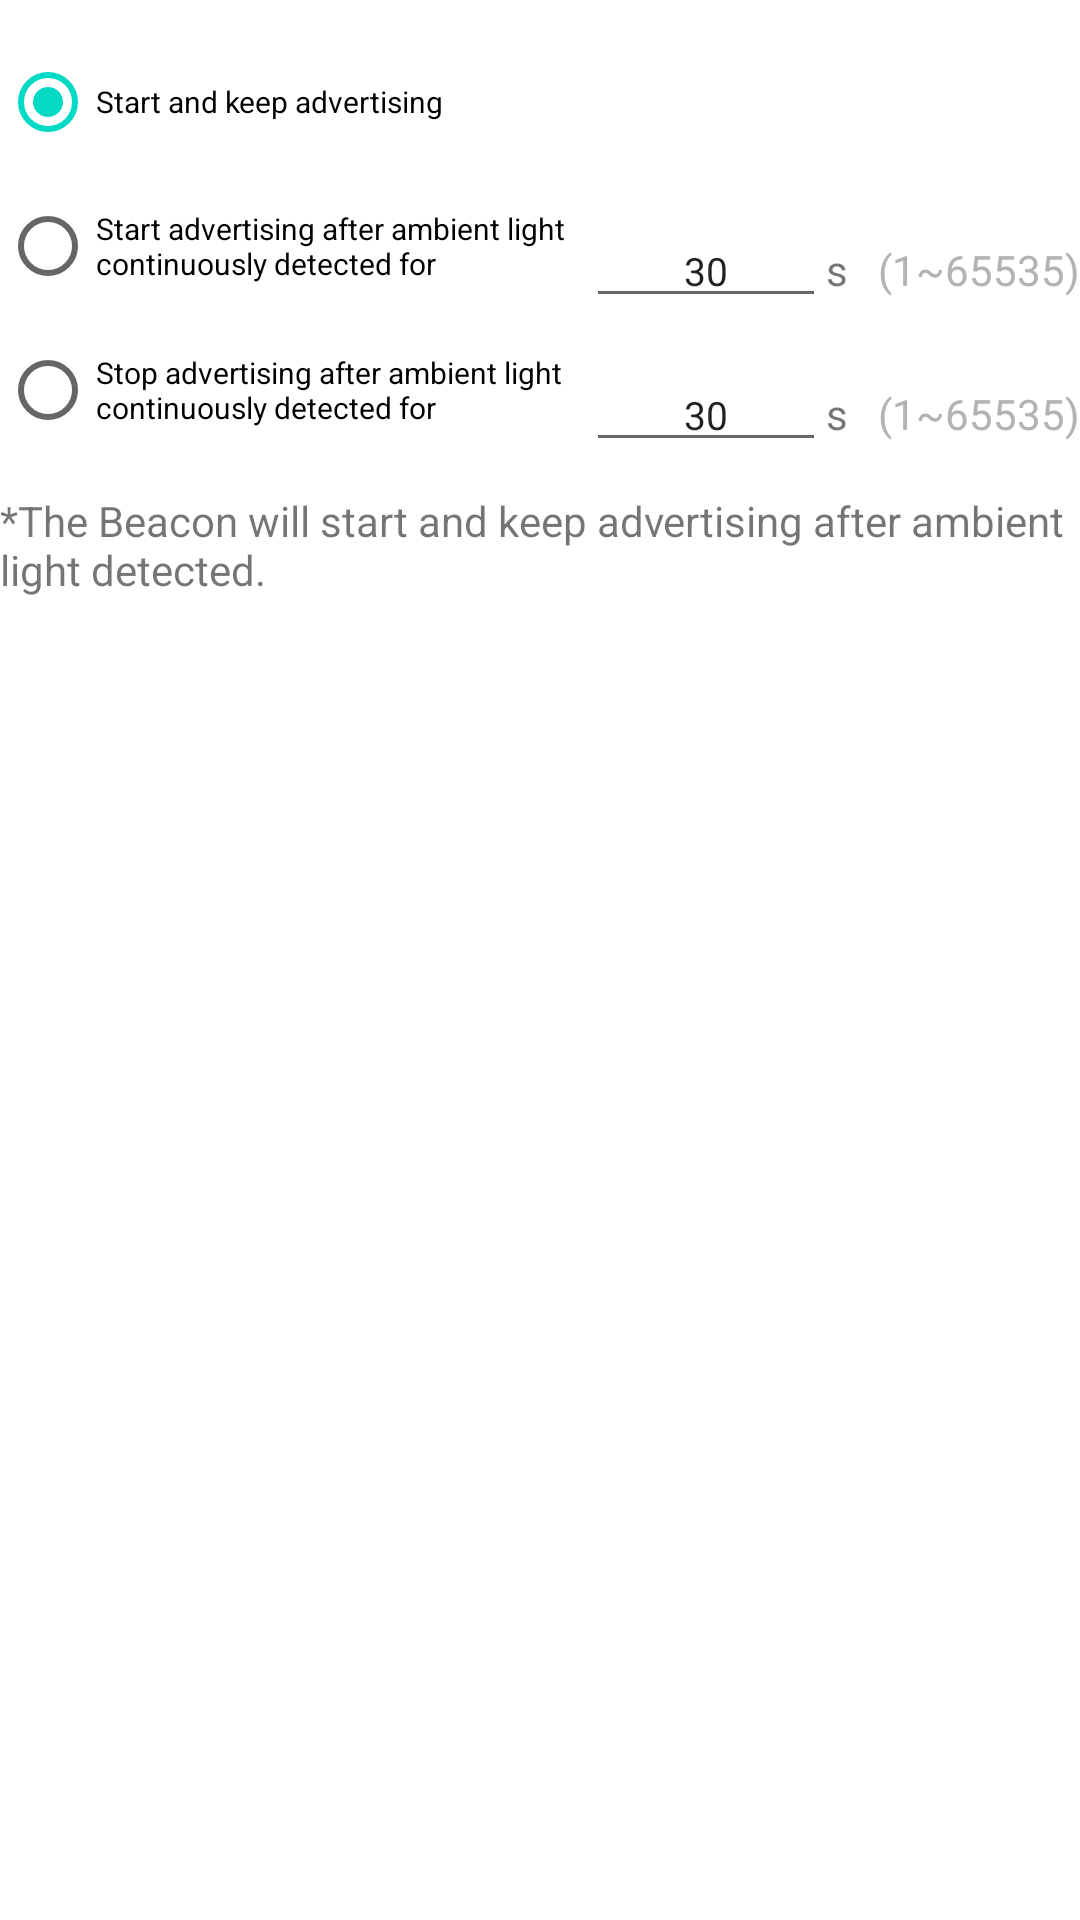

Here is an Android app screen rendered from its layout file. Give the layout XML and the strings, colors and styles it references.
<!-- AndroidManifest.xml: fallback theme Theme.MaterialComponents.DayNight.NoActionBar -->
<!-- res/layout/fragment_trigger_light.xml -->
<?xml version="1.0" encoding="utf-8"?>
<RelativeLayout xmlns:android="http://schemas.android.com/apk/res/android"
    android:layout_width="match_parent"
    android:layout_height="wrap_content"
    android:layout_marginTop="12dp"
    android:background="@color/white_ffffff">

    <LinearLayout
        android:id="@+id/ll_light_detected"
        android:layout_width="match_parent"
        android:layout_height="wrap_content"
        android:layout_marginTop="10dp">

        <RadioGroup
            android:id="@+id/rg_light_detected"
            android:layout_width="0dp"
            android:layout_height="wrap_content"
            android:layout_weight="1.0"
            android:orientation="vertical">

            <RadioButton
                android:id="@+id/rb_always_start"
                android:layout_width="wrap_content"
                android:layout_height="wrap_content"
                android:checked="true"
                android:text="Start and keep advertising"
                android:textSize="10sp" />

            <RadioButton
                android:id="@+id/rb_start_advertising"
                android:layout_width="wrap_content"
                android:layout_height="wrap_content"
                android:text="Start advertising after ambient light continuously detected for"
                android:textSize="10sp" />

            <RadioButton
                android:id="@+id/rb_stop_advertising"
                android:layout_width="wrap_content"
                android:layout_height="wrap_content"
                android:text="Stop advertising after ambient light continuously detected for"
                android:textSize="10sp" />


        </RadioGroup>

        <LinearLayout
            android:layout_width="wrap_content"
            android:layout_height="match_parent"
            android:gravity="right"
            android:orientation="vertical">

            <LinearLayout
                android:layout_width="wrap_content"
                android:layout_height="0dp"
                android:layout_weight="1.0" />

            <LinearLayout
                android:layout_width="wrap_content"
                android:layout_height="0dp"
                android:layout_weight="1.0"
                android:gravity="bottom">

                <EditText
                    android:id="@+id/et_start"
                    android:layout_width="80dp"
                    android:layout_height="wrap_content"
                    android:gravity="center"
                    android:inputType="number"
                    android:maxLength="5"
                    android:text="30"
                    android:textSize="13sp" />

                <TextView
                    android:layout_width="wrap_content"
                    android:layout_height="wrap_content"
                    android:text="s" />

                <TextView
                    android:layout_width="wrap_content"
                    android:layout_height="wrap_content"
                    android:layout_marginLeft="10dp"
                    android:text="(1~65535)"
                    android:textColor="@color/grey_b3b3b3" />
            </LinearLayout>

            <LinearLayout
                android:layout_width="wrap_content"
                android:layout_height="0dp"
                android:layout_weight="1.0"
                android:gravity="bottom">

                <EditText
                    android:id="@+id/et_stop"
                    android:layout_width="80dp"
                    android:layout_height="wrap_content"
                    android:gravity="center"
                    android:inputType="number"
                    android:maxLength="5"
                    android:text="30"
                    android:textSize="13sp" />

                <TextView
                    android:layout_width="wrap_content"
                    android:layout_height="wrap_content"
                    android:text="s" />

                <TextView
                    android:layout_width="wrap_content"
                    android:layout_height="wrap_content"
                    android:layout_marginLeft="10dp"
                    android:text="(1~65535)"
                    android:textColor="@color/grey_b3b3b3" />
            </LinearLayout>
        </LinearLayout>
    </LinearLayout>

    <TextView
        android:id="@+id/tv_trigger_tips"
        android:layout_width="wrap_content"
        android:layout_height="wrap_content"
        android:layout_below="@id/ll_light_detected"
        android:layout_marginTop="10dp"
        android:text="@string/trigger_light_detected_tips_1" />
</RelativeLayout>
<!-- resources referenced by this layout -->
<resources>
  <color name="grey_b3b3b3">#b3b3b3</color>
  <color name="white_ffffff">#ffffff</color>
  <string name="trigger_light_detected_tips_1">*The Beacon will start and keep advertising after ambient light detected.</string>
</resources>
